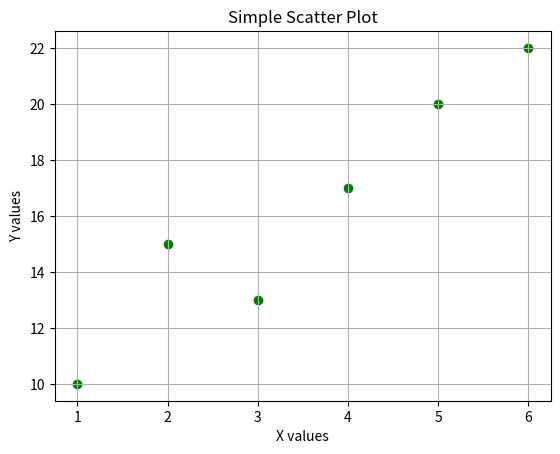

Reproduce this figure in Python.
import matplotlib.pyplot as plt


x = [1, 2, 3, 4, 5, 6]
y = [10, 15, 13, 17, 20, 22]


plt.scatter(x, y, color='green', marker='o')


plt.title("Simple Scatter Plot")
plt.xlabel("X values")
plt.ylabel("Y values")

plt.grid(True)

plt.show()
